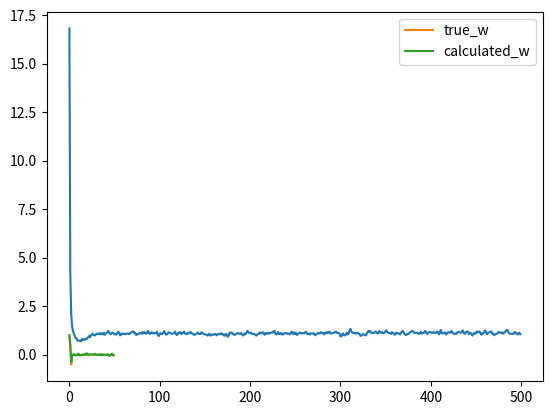

Generate this figure with matplotlib:
import numpy as np 
import matplotlib.pyplot as plt 

N = 50
D = 50

# centered around zero from -5 to +5
X = (np.random.random((N, D)) - 0.5)*10

true_w = np.array([1, 0.5, -0.5] + [0]*(D - 3))

true_y = X.dot(true_w) + np.random.randn(N)

# now randomly initializing weights 
w = np.random.randn(D) / np.sqrt(D)
learning_rate = 0.001
l1 = 20

costs = []
for i in range(500):
	yhat = X.dot(w)
	# Note: This has to be yhat - true_y and not reverse else it will 
	# create problems.
	diff = yhat - true_y
	error = diff.dot(diff) / N
	costs.append(error)

	w = w - learning_rate*(X.T.dot(diff) + l1*np.sign(w))

plt.plot(costs)
plt.show()

plt.plot(true_w, label='true_w')
plt.plot(w, label='calculated_w')
plt.legend()
plt.show()

print("Weights calculated", w)